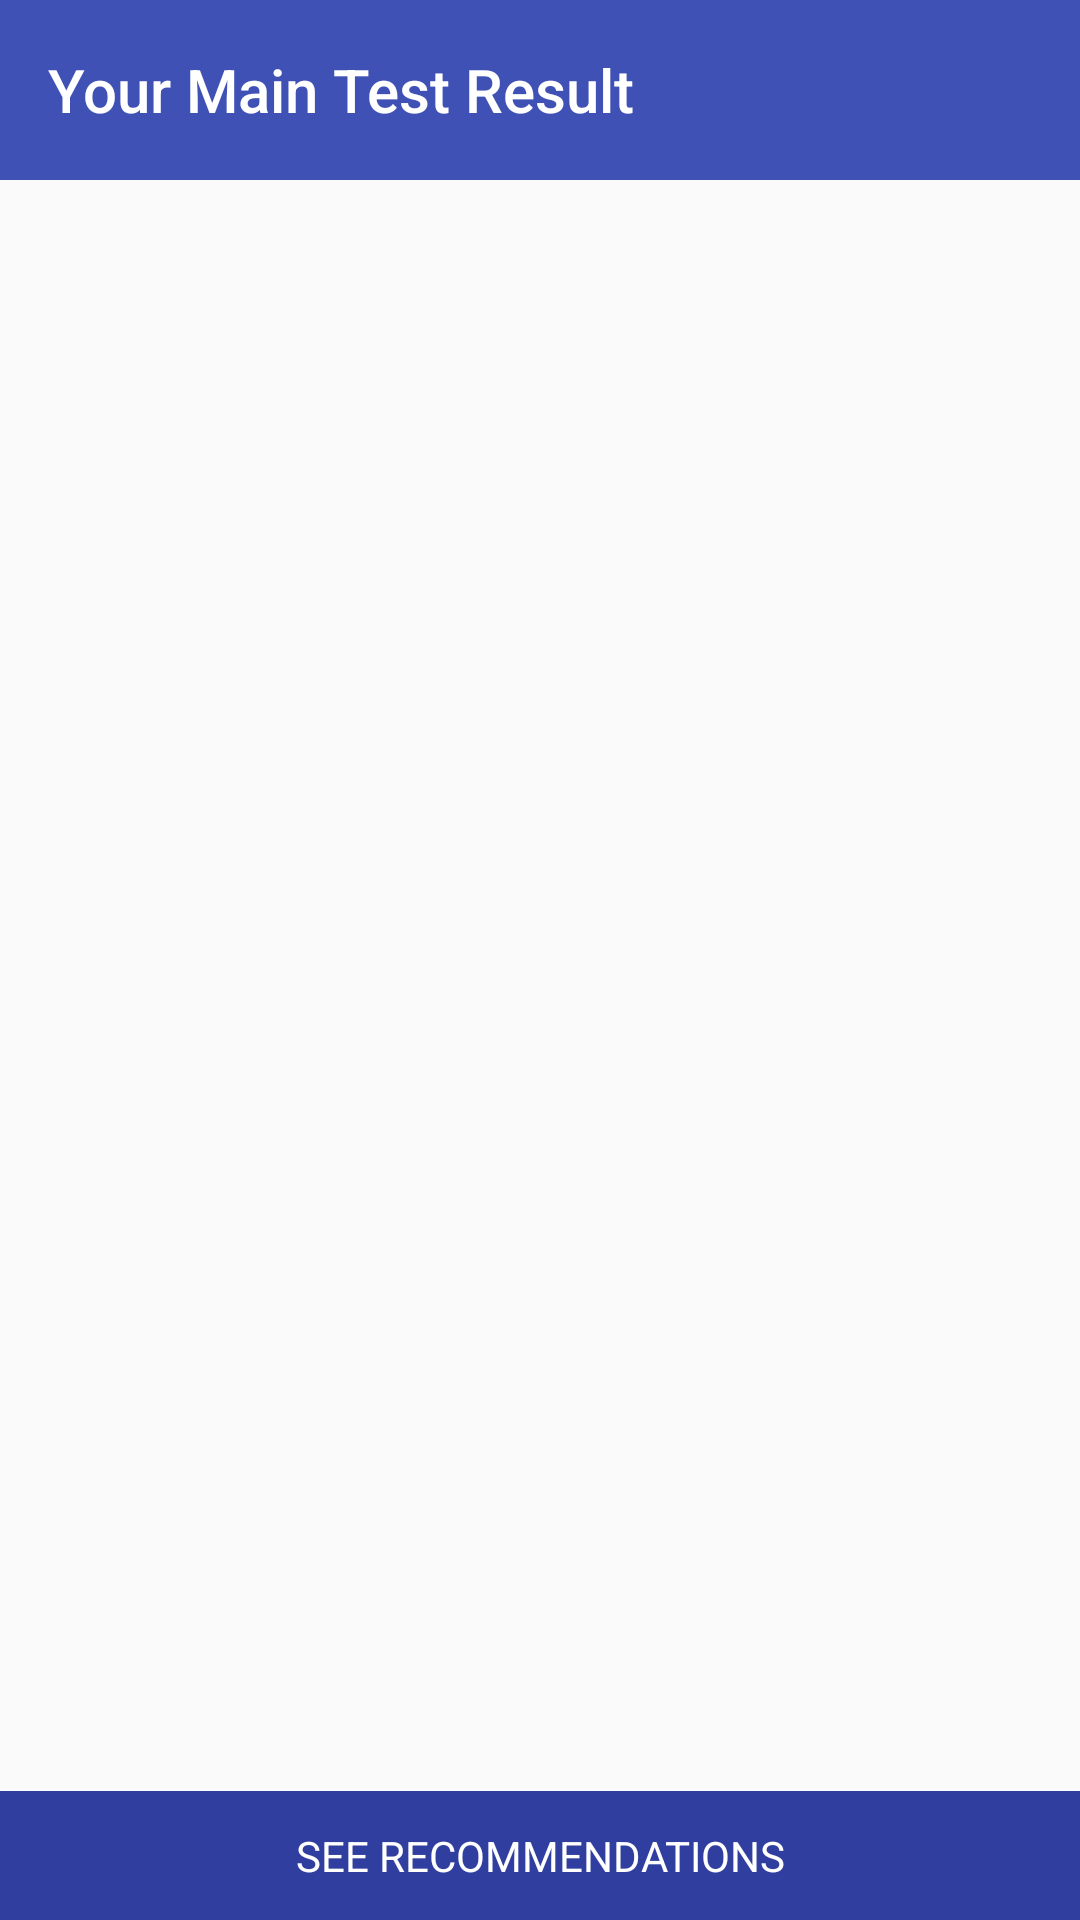

Write the Android layout XML for this screen, with the resource values it uses.
<!-- AndroidManifest.xml: application theme AppTheme -->
<!-- res/layout/activity_main_test_result.xml -->
<?xml version="1.0" encoding="utf-8"?>
<RelativeLayout xmlns:android="http://schemas.android.com/apk/res/android"
    xmlns:app="http://schemas.android.com/apk/res-auto"
    android:layout_width="match_parent"
    android:layout_height="match_parent"
    android:orientation="vertical">

    <android.support.design.widget.AppBarLayout
        android:id="@+id/appbar"
        android:layout_width="match_parent"
        android:layout_height="wrap_content"
        android:theme="@style/ThemeOverlay.AppCompat.Dark.ActionBar">

        <android.support.v7.widget.Toolbar
            android:id="@+id/toolbar_actionbar"
            style="@style/ToolbarNormalTheme"
            app:title="@string/your_main_test_result"
            app:titleTextColor="@color/colorWhite" />

    </android.support.design.widget.AppBarLayout>

    <android.support.v7.widget.RecyclerView
        android:id="@+id/course_result_recycler_view"
        android:layout_below="@+id/appbar"
        android:layout_width="match_parent"
        android:layout_height="wrap_content"
        android:padding="16dp" />

    <TextView
        android:id="@+id/continue_button"
        android:layout_width="match_parent"
        android:layout_alignParentBottom="true"
        android:textColor="@color/colorWhite"
        android:padding="12dp"
        android:text="@string/see_recommendation"
        android:background="@color/colorPrimaryDark"
        android:gravity="center_horizontal"
        android:layout_height="wrap_content" />

</RelativeLayout>
<!-- resources referenced by this layout -->
<resources>
  <color name="colorPrimaryDark">#303F9F</color>
  <color name="colorWhite">#ffffff</color>
  <string name="see_recommendation">SEE RECOMMENDATIONS</string>
  <string name="your_main_test_result">Your Main Test Result</string>
  <style name="ToolbarNormalTheme">
          <item name="android:layout_width">match_parent</item>
          <item name="android:layout_height">60dp</item>
          <item name="android:background">?attr/colorPrimary</item>
      </style>
  <style name="AppTheme" parent="Theme.AppCompat.Light.NoActionBar">
          
          <item name="colorPrimary">@color/colorPrimary</item>
          <item name="colorPrimaryDark">@color/colorPrimaryDark</item>
          <item name="colorAccent">@color/colorAccent</item>
      </style>
  <color name="colorPrimary">#3F51B5</color>
  <color name="colorAccent">#FF4081</color>
</resources>
